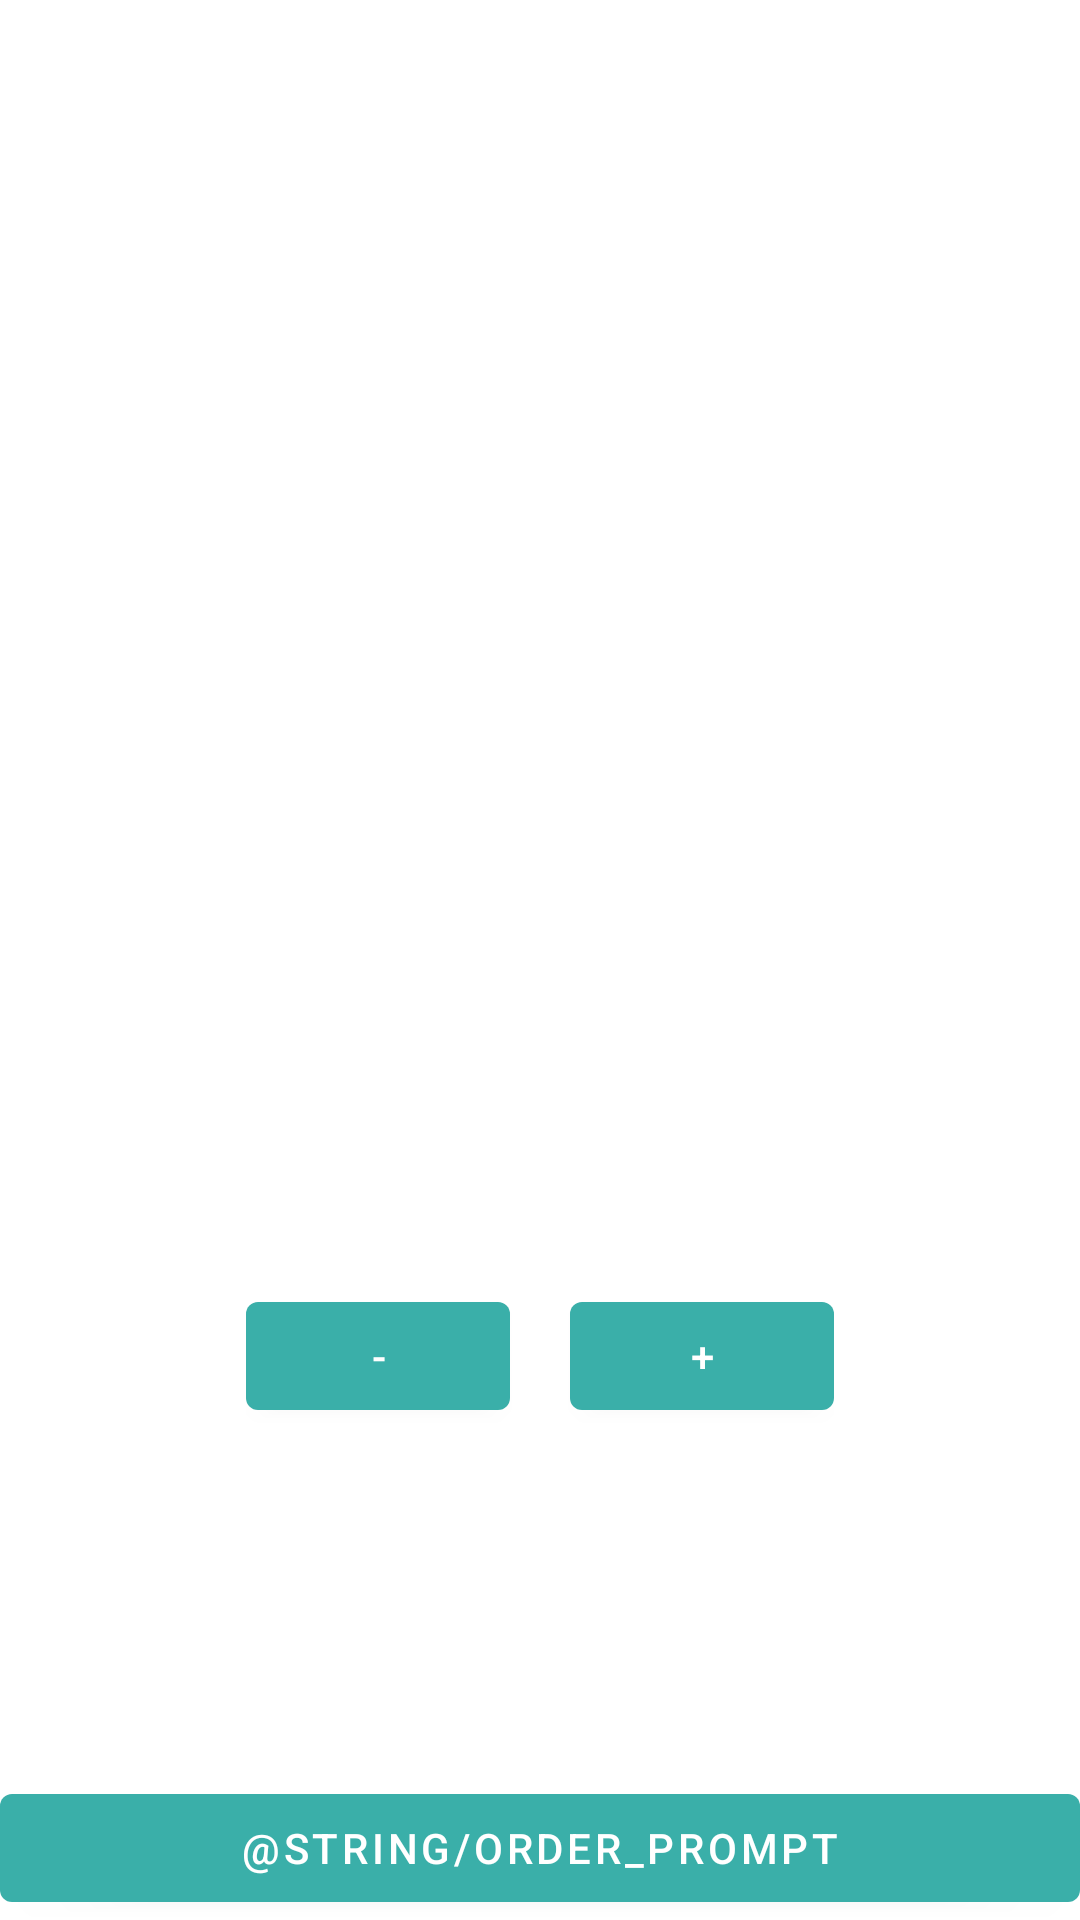

Here is an Android app screen rendered from its layout file. Give the layout XML and the strings, colors and styles it references.
<!-- AndroidManifest.xml: application theme Theme.MenuMito -->
<!-- res/layout/activity_single_menu.xml -->
<?xml version="1.0" encoding="utf-8"?>
<androidx.constraintlayout.widget.ConstraintLayout xmlns:android="http://schemas.android.com/apk/res/android"
    xmlns:app="http://schemas.android.com/apk/res-auto"
    xmlns:tools="http://schemas.android.com/tools"
    android:layout_width="match_parent"
    android:layout_height="match_parent"
    tools:context=".activity.SingleMenuActivity">

    <ImageView
        android:id="@+id/single_menu_image"
        android:layout_width="200dp"
        android:layout_height="200dp"
        android:layout_marginTop="100dp"
        app:layout_constraintEnd_toEndOf="parent"
        app:layout_constraintStart_toStartOf="parent"
        app:layout_constraintTop_toTopOf="parent" />

    <TextView
        android:id="@+id/single_menu_name"
        android:layout_width="wrap_content"
        android:layout_height="wrap_content"
        android:layout_marginTop="30dp"
        app:layout_constraintStart_toStartOf="@id/single_menu_image"
        app:layout_constraintEnd_toEndOf="@id/single_menu_image"
        app:layout_constraintTop_toBottomOf="@id/single_menu_image"/>

    <TextView
        android:id="@+id/single_menu_count"
        android:layout_width="wrap_content"
        android:layout_height="wrap_content"
        android:layout_marginTop="30dp"
        app:layout_constraintStart_toStartOf="@id/single_menu_image"
        app:layout_constraintTop_toBottomOf="@+id/single_menu_name"/>

    <LinearLayout
        android:layout_width="wrap_content"
        android:layout_height="wrap_content"
        android:layout_marginTop="30dp"
        app:layout_constraintEnd_toEndOf="parent"
        app:layout_constraintStart_toStartOf="parent"
        app:layout_constraintTop_toBottomOf="@+id/single_menu_count">

        <com.google.android.material.button.MaterialButton
            android:id="@+id/single_menu_min_btn"
            android:layout_width="wrap_content"
            android:text="-"
            android:layout_marginRight="20dp"
            android:layout_height="wrap_content"/>
        <com.google.android.material.button.MaterialButton
            android:id="@+id/single_menu_plus_btn"
            android:text="+"
            android:layout_width="wrap_content"
            android:layout_height="wrap_content"/>
    </LinearLayout>

    <com.google.android.material.button.MaterialButton
        android:id="@+id/single_menu_order_btn"
        android:layout_width="match_parent"
        android:layout_height="wrap_content"
        android:text="@string/order_prompt"
        app:layout_constraintStart_toStartOf="parent"
        app:layout_constraintEnd_toEndOf="parent"
        app:layout_constraintBottom_toBottomOf="parent"/>

</androidx.constraintlayout.widget.ConstraintLayout>
<!-- resources referenced by this layout -->
<resources>
  <style name="Theme.MenuMito" parent="Theme.MaterialComponents.DayNight.NoActionBar">
          
          <item name="colorPrimary">@color/primary</item>
          <item name="colorPrimaryVariant">@color/teal_700</item>
          <item name="colorOnPrimary">@color/white</item>
          
          <item name="colorSecondary">@color/teal_200</item>
          <item name="colorSecondaryVariant">@color/teal_700</item>
          <item name="colorOnSecondary">@color/black</item>
          
          <item name="android:statusBarColor" tools:targetApi="l">?attr/colorPrimaryVariant</item>
          
      </style>
  <color name="primary">#3aafa9</color>
  <color name="teal_700">#FF018786</color>
  <color name="white">#FFFFFFFF</color>
  <color name="teal_200">#FF03DAC5</color>
  <color name="black">#FF000000</color>
</resources>
